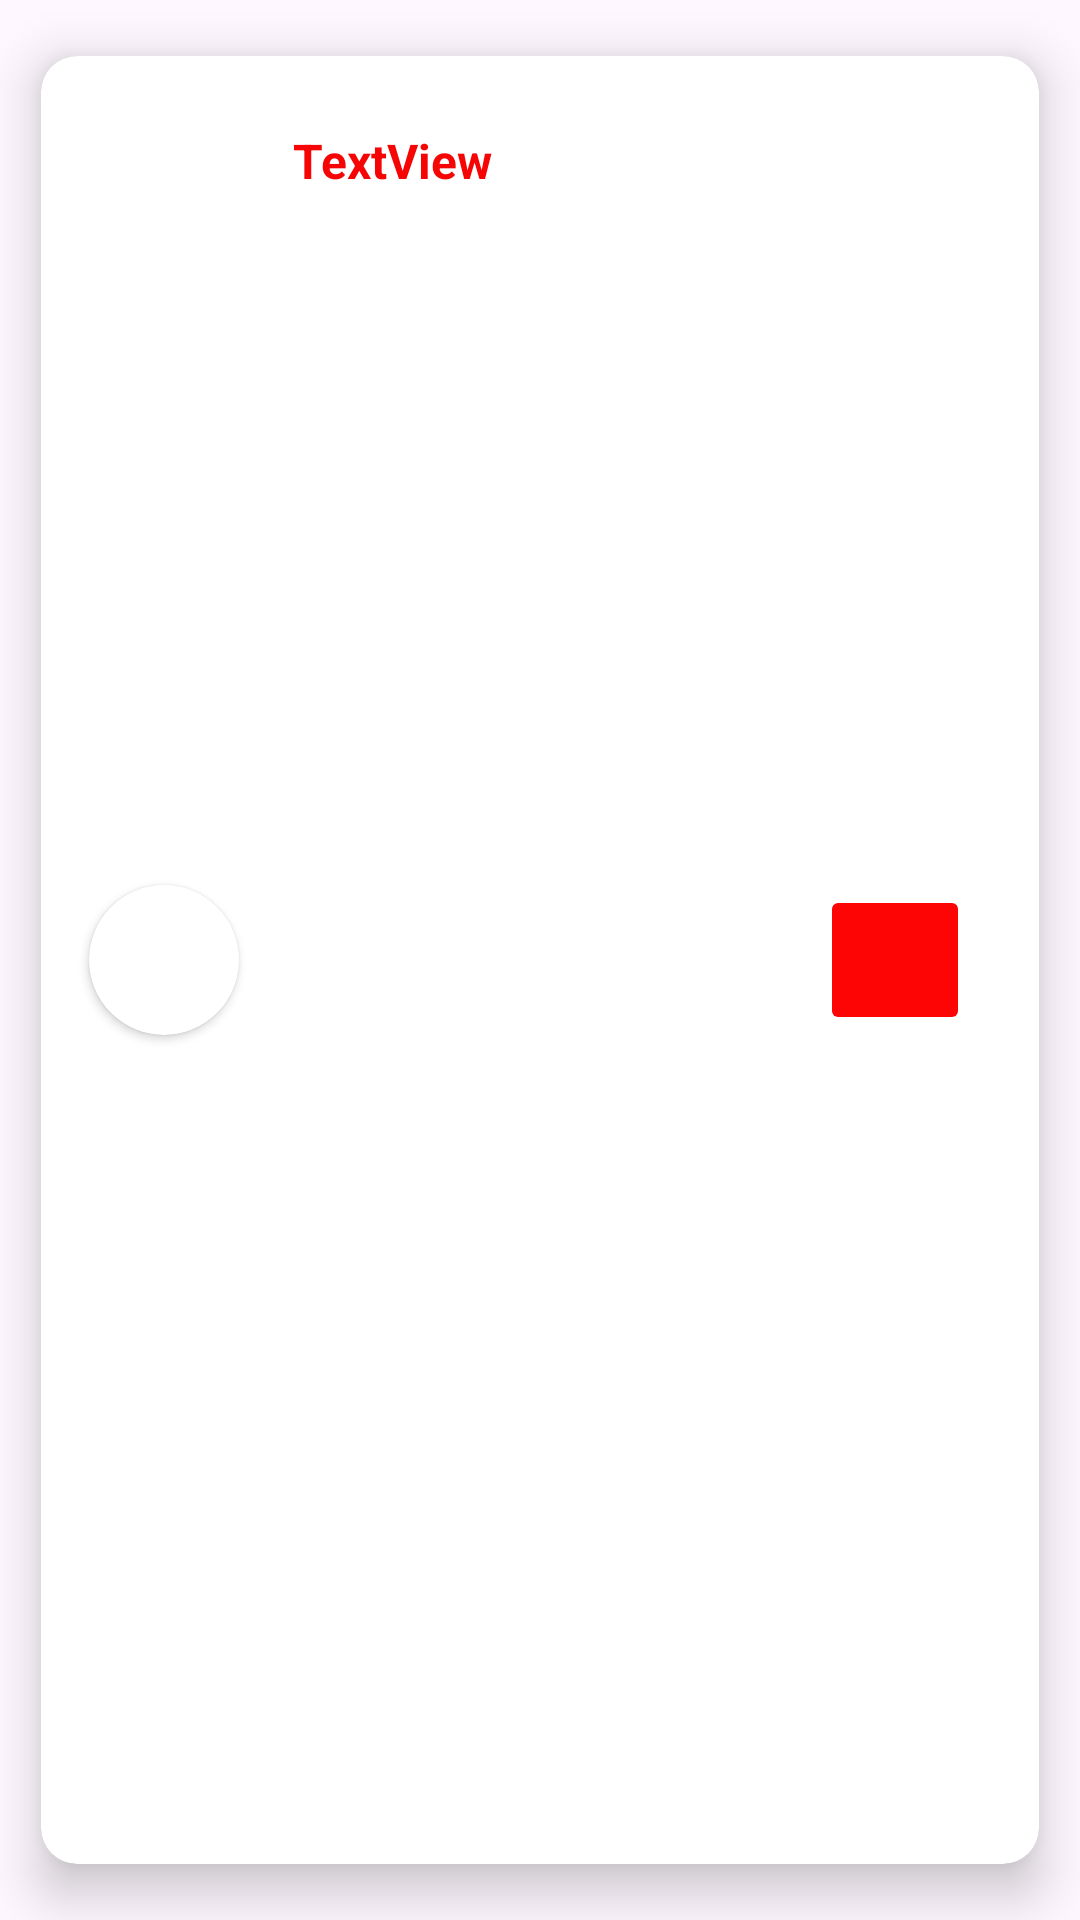

Here is an Android app screen rendered from its layout file. Give the layout XML and the strings, colors and styles it references.
<!-- AndroidManifest.xml: application theme Theme.AjedrezPrueba -->
<!-- res/layout/jugador_layout.xml -->
<?xml version="1.0" encoding="utf-8"?>

<androidx.cardview.widget.CardView xmlns:android="http://schemas.android.com/apk/res/android"
    xmlns:app="http://schemas.android.com/apk/res-auto"
    xmlns:tools="http://schemas.android.com/tools"
    android:layout_width="match_parent"
    android:layout_height="wrap_content"
    android:padding="4dp"
    app:cardCornerRadius="12dp"
    app:cardElevation="10dp"
    app:cardUseCompatPadding="true">

    <androidx.constraintlayout.widget.ConstraintLayout
        android:layout_width="match_parent"
        android:layout_height="match_parent"
        android:padding="8dp">


        <TextView
            android:id="@+id/tv_nombre_jugador"
            android:layout_width="200dp"
            android:layout_height="40dp"
            android:layout_marginStart="18dp"
            android:layout_marginTop="16dp"
            android:text="TextView"
            android:textColor="#F60505"
            android:textSize="16sp"
            android:textStyle="bold"
            app:layout_constraintStart_toEndOf="@+id/cv_jugador"
            app:layout_constraintTop_toTopOf="parent" />

        <ImageButton
            android:id="@+id/btn_mandar_solicitud"
            android:layout_width="50dp"
            android:layout_height="50dp"
            android:layout_marginTop="8dp"
            android:layout_marginEnd="15dp"
            android:layout_marginBottom="8dp"
            android:backgroundTint="#FD0505"
            android:clickable="true"
            android:src="@drawable/baseline_videogame_asset_24"
            android:tint="#FFFEFE"
            app:icon="@drawable/baseline_videogame_asset_24"
            app:iconPadding="0dp"
            app:layout_constraintBottom_toBottomOf="parent"
            app:layout_constraintEnd_toEndOf="parent"
            app:layout_constraintTop_toTopOf="parent" />


        <androidx.cardview.widget.CardView
            android:id="@+id/cv_jugador"
            android:layout_width="50dp"
            android:layout_height="50dp"
            android:layout_marginStart="8dp"
            app:layout_constraintBottom_toBottomOf="parent"
            app:layout_constraintStart_toStartOf="parent"
            app:layout_constraintTop_toTopOf="parent"
            app:layout_constraintVertical_bias="0.5"
            app:cardCornerRadius="100dp">

            <ImageView
                android:id="@+id/iv_jugador"
                android:layout_width="50dp"
                android:layout_height="50dp"
                app:srcCompat="@drawable/foto_perfil_vacia" />

        </androidx.cardview.widget.CardView>

    </androidx.constraintlayout.widget.ConstraintLayout>

</androidx.cardview.widget.CardView>
<!-- resources referenced by this layout -->
<resources>
  <style name="Theme.AjedrezPrueba" parent="Base.Theme.AjedrezPrueba" />
  <style name="Base.Theme.AjedrezPrueba" parent="Theme.Material3.DayNight.NoActionBar">
          
          
      </style>
</resources>
